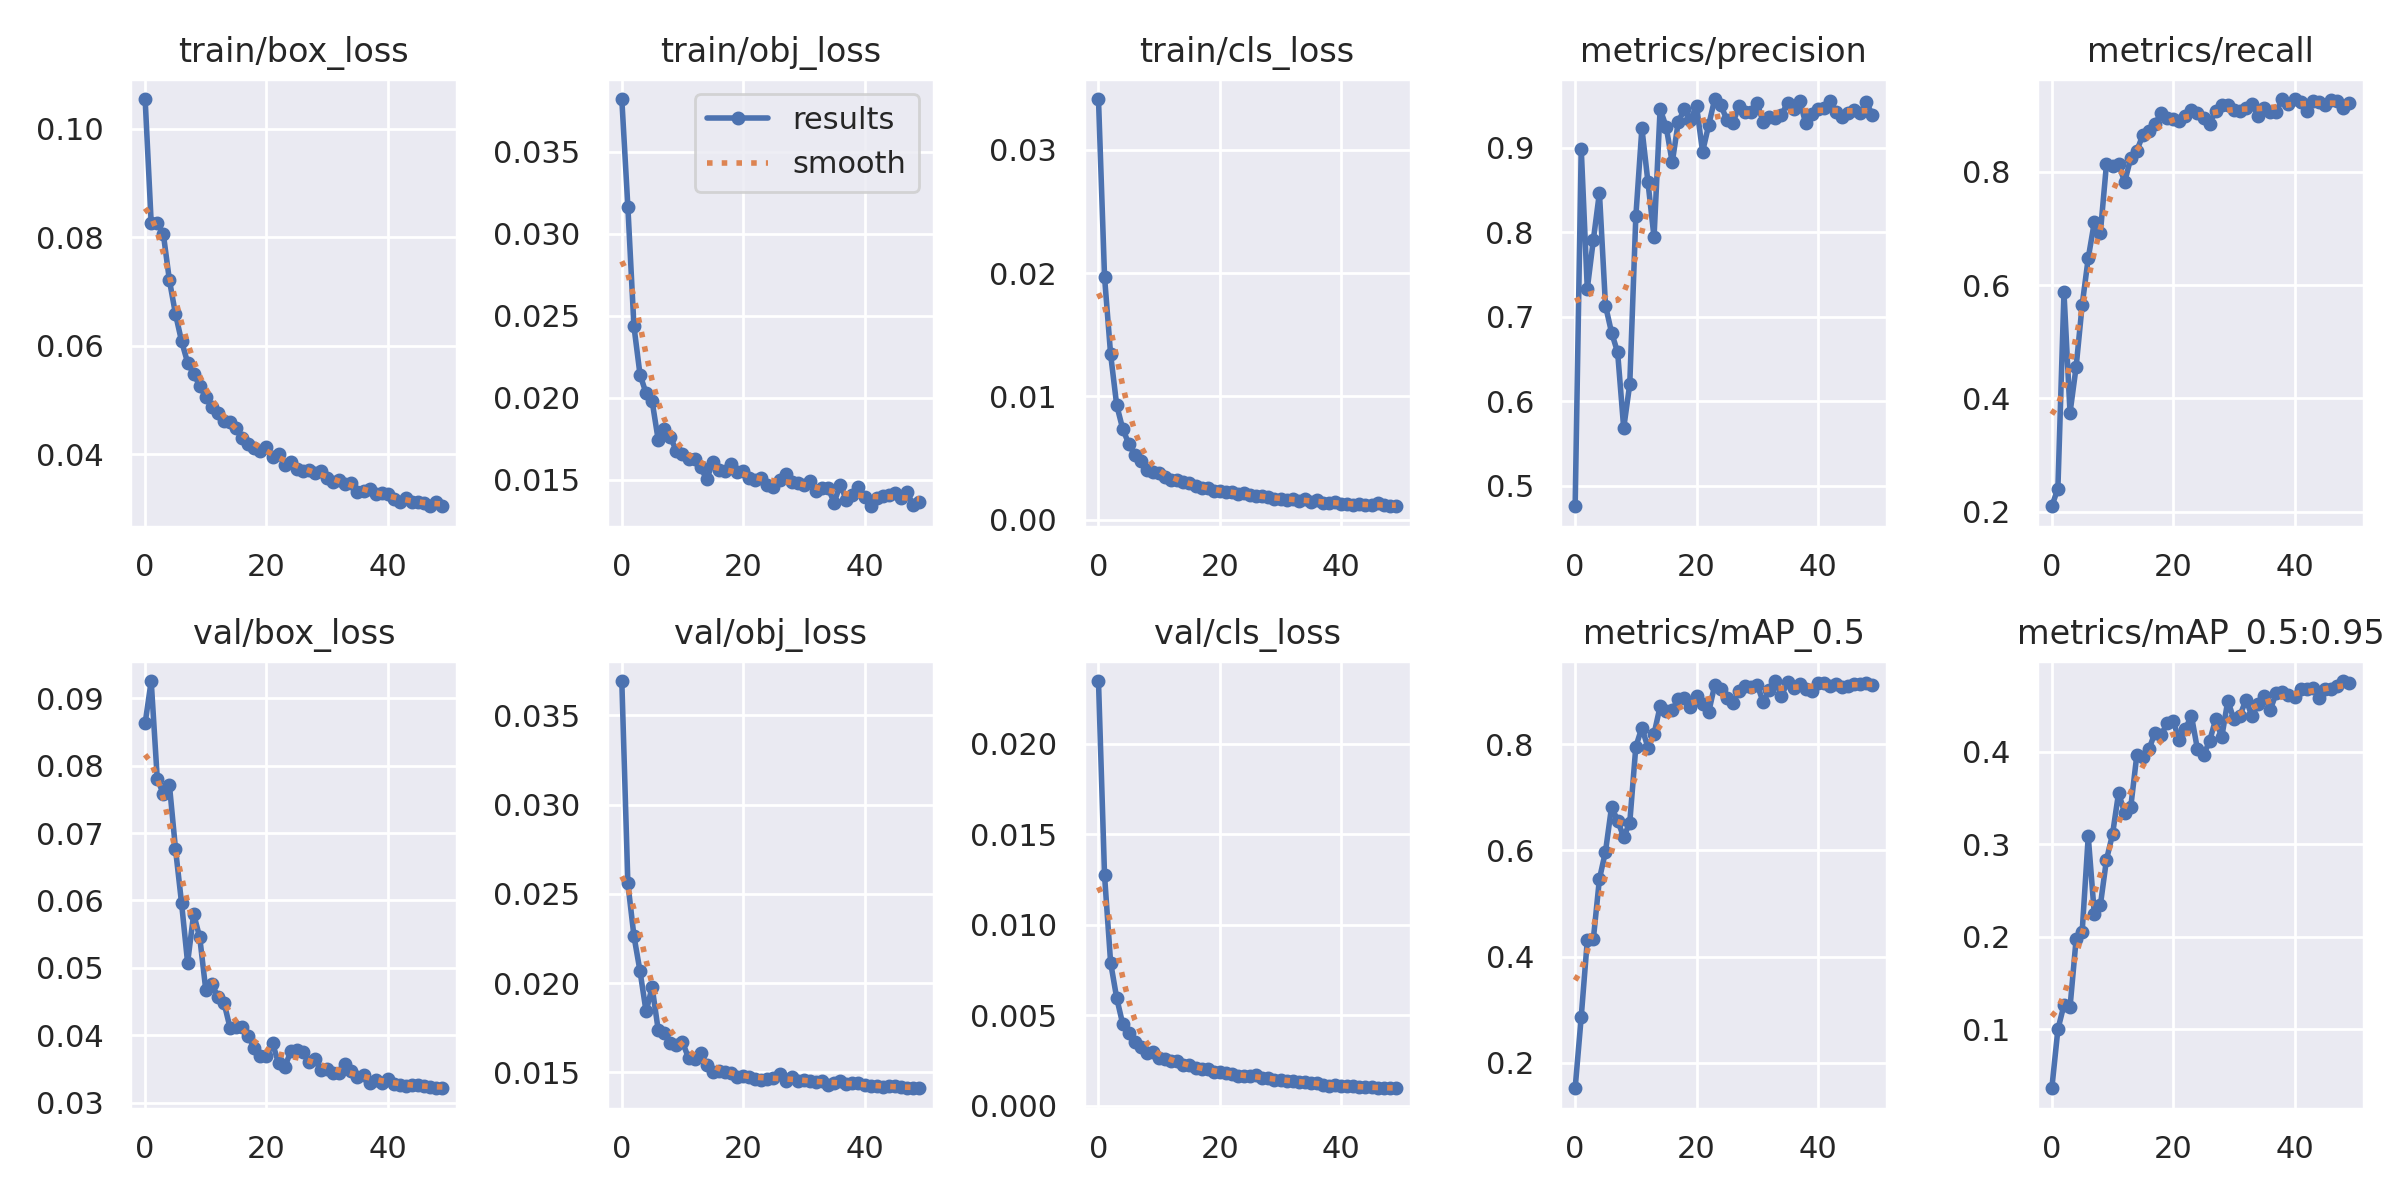

The table this chart was drawn from, first rows:
epoch, train/box_loss, train/obj_loss, train/cls_loss, metrics/precision, metrics/recall, metrics/mAP_0.5, metrics/mAP_0.5:0.95, val/box_loss, val/obj_loss, val/cls_loss, x/lr0, x/lr1, x/lr2
0, 0.1055, 0.03821, 0.03412, 0.4758, 0.2094, 0.1522, 0.03625, 0.08629, 0.03692, 0.02346, 0.0739, 0.0029, 0.0029
1, 0.08263, 0.03164, 0.01968, 0.899, 0.2407, 0.2864, 0.09995, 0.09256, 0.02558, 0.01272, 0.04678, 0.005783, 0.005783
2, 0.08264, 0.02436, 0.01341, 0.7331, 0.5868, 0.4306, 0.1263, 0.07805, 0.02264, 0.007902, 0.01955, 0.008548, 0.008548
3, 0.08062, 0.02142, 0.009292, 0.7909, 0.3746, 0.4334, 0.124, 0.07579, 0.02067, 0.005948, 0.009406, 0.009406, 0.009406
4, 0.0721, 0.02028, 0.007345, 0.8467, 0.4549, 0.5463, 0.1972, 0.07716, 0.01842, 0.004497, 0.009406, 0.009406, 0.009406
5, 0.06588, 0.01979, 0.006141, 0.7131, 0.5647, 0.5979, 0.2055, 0.06768, 0.01977, 0.00402, 0.009208, 0.009208, 0.009208
6, 0.06087, 0.01743, 0.005225, 0.6812, 0.6474, 0.682, 0.3088, 0.05964, 0.01738, 0.003505, 0.00901, 0.00901, 0.00901
7, 0.0569, 0.01811, 0.004729, 0.6579, 0.7107, 0.6562, 0.2251, 0.05076, 0.01722, 0.003234, 0.008812, 0.008812, 0.008812
8, 0.05478, 0.01759, 0.004053, 0.5682, 0.6922, 0.6253, 0.2343, 0.05799, 0.01665, 0.002897, 0.008614, 0.008614, 0.008614
9, 0.05262, 0.01678, 0.003865, 0.6202, 0.8128, 0.6524, 0.2832, 0.05452, 0.01652, 0.002946, 0.008416, 0.008416, 0.008416
10, 0.0505, 0.01659, 0.003757, 0.8187, 0.81, 0.7955, 0.3108, 0.04671, 0.01669, 0.00262, 0.008218, 0.008218, 0.008218
11, 0.04866, 0.01626, 0.003423, 0.9231, 0.8144, 0.8315, 0.3556, 0.04761, 0.01581, 0.002547, 0.00802, 0.00802, 0.00802
12, 0.04753, 0.01629, 0.003197, 0.8591, 0.7817, 0.7935, 0.3341, 0.04566, 0.01574, 0.002436, 0.007822, 0.007822, 0.007822
13, 0.0462, 0.01577, 0.003218, 0.7939, 0.8237, 0.8194, 0.3399, 0.0448, 0.01608, 0.002451, 0.007624, 0.007624, 0.007624
14, 0.04587, 0.01502, 0.003038, 0.9456, 0.8367, 0.8713, 0.3962, 0.0411, 0.01542, 0.00226, 0.007426, 0.007426, 0.007426
15, 0.04478, 0.0161, 0.002984, 0.9247, 0.865, 0.8623, 0.3947, 0.04124, 0.01503, 0.002233, 0.007228, 0.007228, 0.007228
16, 0.04292, 0.01561, 0.002718, 0.8824, 0.8713, 0.8649, 0.4027, 0.04119, 0.01507, 0.002058, 0.00703, 0.00703, 0.00703
17, 0.04192, 0.01555, 0.002581, 0.9307, 0.8843, 0.8849, 0.4209, 0.03986, 0.01503, 0.00202, 0.006832, 0.006832, 0.006832
18, 0.04114, 0.01595, 0.002566, 0.9453, 0.9036, 0.8875, 0.418, 0.03807, 0.01495, 0.001995, 0.006634, 0.006634, 0.006634
19, 0.04061, 0.01547, 0.002309, 0.9325, 0.8953, 0.8694, 0.431, 0.03696, 0.01472, 0.001866, 0.006436, 0.006436, 0.006436
20, 0.04138, 0.01553, 0.002313, 0.9496, 0.8926, 0.8919, 0.433, 0.03688, 0.01482, 0.001835, 0.006238, 0.006238, 0.006238
21, 0.03956, 0.01512, 0.002237, 0.8952, 0.8891, 0.8756, 0.4133, 0.0388, 0.01473, 0.00181, 0.00604, 0.00604, 0.00604
22, 0.03998, 0.01498, 0.002265, 0.9263, 0.8979, 0.86, 0.4246, 0.03582, 0.01465, 0.001753, 0.005842, 0.005842, 0.005842
23, 0.03807, 0.01509, 0.002059, 0.9575, 0.9091, 0.9115, 0.4394, 0.03522, 0.01459, 0.001634, 0.005644, 0.005644, 0.005644
24, 0.03859, 0.01469, 0.002187, 0.9504, 0.904, 0.9045, 0.4028, 0.03761, 0.01464, 0.001651, 0.005446, 0.005446, 0.005446
25, 0.03722, 0.01458, 0.001951, 0.933, 0.8944, 0.8879, 0.3965, 0.03784, 0.01468, 0.00161, 0.005248, 0.005248, 0.005248
26, 0.03699, 0.015, 0.001903, 0.9288, 0.8843, 0.8777, 0.4117, 0.03748, 0.01489, 0.001661, 0.00505, 0.00505, 0.00505
27, 0.03705, 0.01535, 0.001878, 0.9496, 0.9076, 0.9003, 0.4352, 0.03605, 0.01449, 0.0015, 0.004852, 0.004852, 0.004852
28, 0.03661, 0.01486, 0.001863, 0.9424, 0.9183, 0.9097, 0.4157, 0.03641, 0.01472, 0.001537, 0.004654, 0.004654, 0.004654
29, 0.03697, 0.01479, 0.001648, 0.9427, 0.9174, 0.9083, 0.4553, 0.0348, 0.01452, 0.001438, 0.004456, 0.004456, 0.004456
30, 0.03569, 0.01468, 0.00168, 0.9525, 0.9091, 0.9123, 0.4354, 0.03497, 0.0146, 0.001413, 0.004258, 0.004258, 0.004258
31, 0.03494, 0.01494, 0.0016, 0.93, 0.908, 0.879, 0.4391, 0.03436, 0.01449, 0.00137, 0.00406, 0.00406, 0.00406
32, 0.03528, 0.01432, 0.0017, 0.9365, 0.9125, 0.9026, 0.4566, 0.03437, 0.01447, 0.00137, 0.003862, 0.003862, 0.003862
33, 0.03447, 0.01451, 0.001512, 0.9351, 0.9201, 0.9192, 0.4385, 0.03567, 0.01453, 0.001309, 0.003664, 0.003664, 0.003664
34, 0.03467, 0.0145, 0.001671, 0.9389, 0.8986, 0.8913, 0.4521, 0.03474, 0.01429, 0.001307, 0.003466, 0.003466, 0.003466
35, 0.03304, 0.01362, 0.001452, 0.9525, 0.9119, 0.9172, 0.4604, 0.03383, 0.01443, 0.001264, 0.003268, 0.003268, 0.003268
36, 0.03329, 0.01472, 0.001561, 0.946, 0.9063, 0.9066, 0.4455, 0.03416, 0.01452, 0.001225, 0.00307, 0.00307, 0.00307
37, 0.03361, 0.01379, 0.001361, 0.9556, 0.9063, 0.9133, 0.4641, 0.03292, 0.01435, 0.001155, 0.002872, 0.002872, 0.002872
38, 0.03266, 0.01405, 0.001358, 0.9287, 0.9284, 0.905, 0.4643, 0.03337, 0.01442, 0.001108, 0.002674, 0.002674, 0.002674
39, 0.03275, 0.01458, 0.001433, 0.9398, 0.9201, 0.9013, 0.4621, 0.03293, 0.0144, 0.001124, 0.002476, 0.002476, 0.002476
40, 0.03262, 0.01397, 0.001289, 0.9458, 0.9284, 0.915, 0.4594, 0.03354, 0.01427, 0.001091, 0.002278, 0.002278, 0.002278
41, 0.03171, 0.01339, 0.00128, 0.9472, 0.9229, 0.9153, 0.4678, 0.03282, 0.01425, 0.00107, 0.00208, 0.00208, 0.00208
42, 0.0312, 0.01387, 0.001144, 0.9548, 0.9075, 0.9091, 0.4685, 0.03257, 0.01423, 0.001056, 0.001882, 0.001882, 0.001882
43, 0.03189, 0.01402, 0.00126, 0.9426, 0.9256, 0.9144, 0.4687, 0.0325, 0.01417, 0.001043, 0.001684, 0.001684, 0.001684
44, 0.03109, 0.01409, 0.001154, 0.9366, 0.9229, 0.9074, 0.4588, 0.03261, 0.01422, 0.001016, 0.001486, 0.001486, 0.001486
45, 0.03116, 0.01422, 0.001176, 0.9409, 0.9185, 0.9094, 0.468, 0.03256, 0.01426, 0.001004, 0.001288, 0.001288, 0.001288
46, 0.031, 0.01392, 0.001312, 0.9443, 0.9269, 0.9145, 0.468, 0.03247, 0.01419, 0.0009885, 0.00109, 0.00109, 0.00109
47, 0.03052, 0.01426, 0.001162, 0.9409, 0.9256, 0.9143, 0.4714, 0.03237, 0.01411, 0.000963, 0.000892, 0.000892, 0.000892
48, 0.0311, 0.01348, 0.001137, 0.9537, 0.9126, 0.9148, 0.4767, 0.03218, 0.01413, 0.0009595, 0.000694, 0.000694, 0.000694
49, 0.03039, 0.01364, 0.001079, 0.9384, 0.9219, 0.9113, 0.4747, 0.03213, 0.01413, 0.0009566, 0.000496, 0.000496, 0.000496
